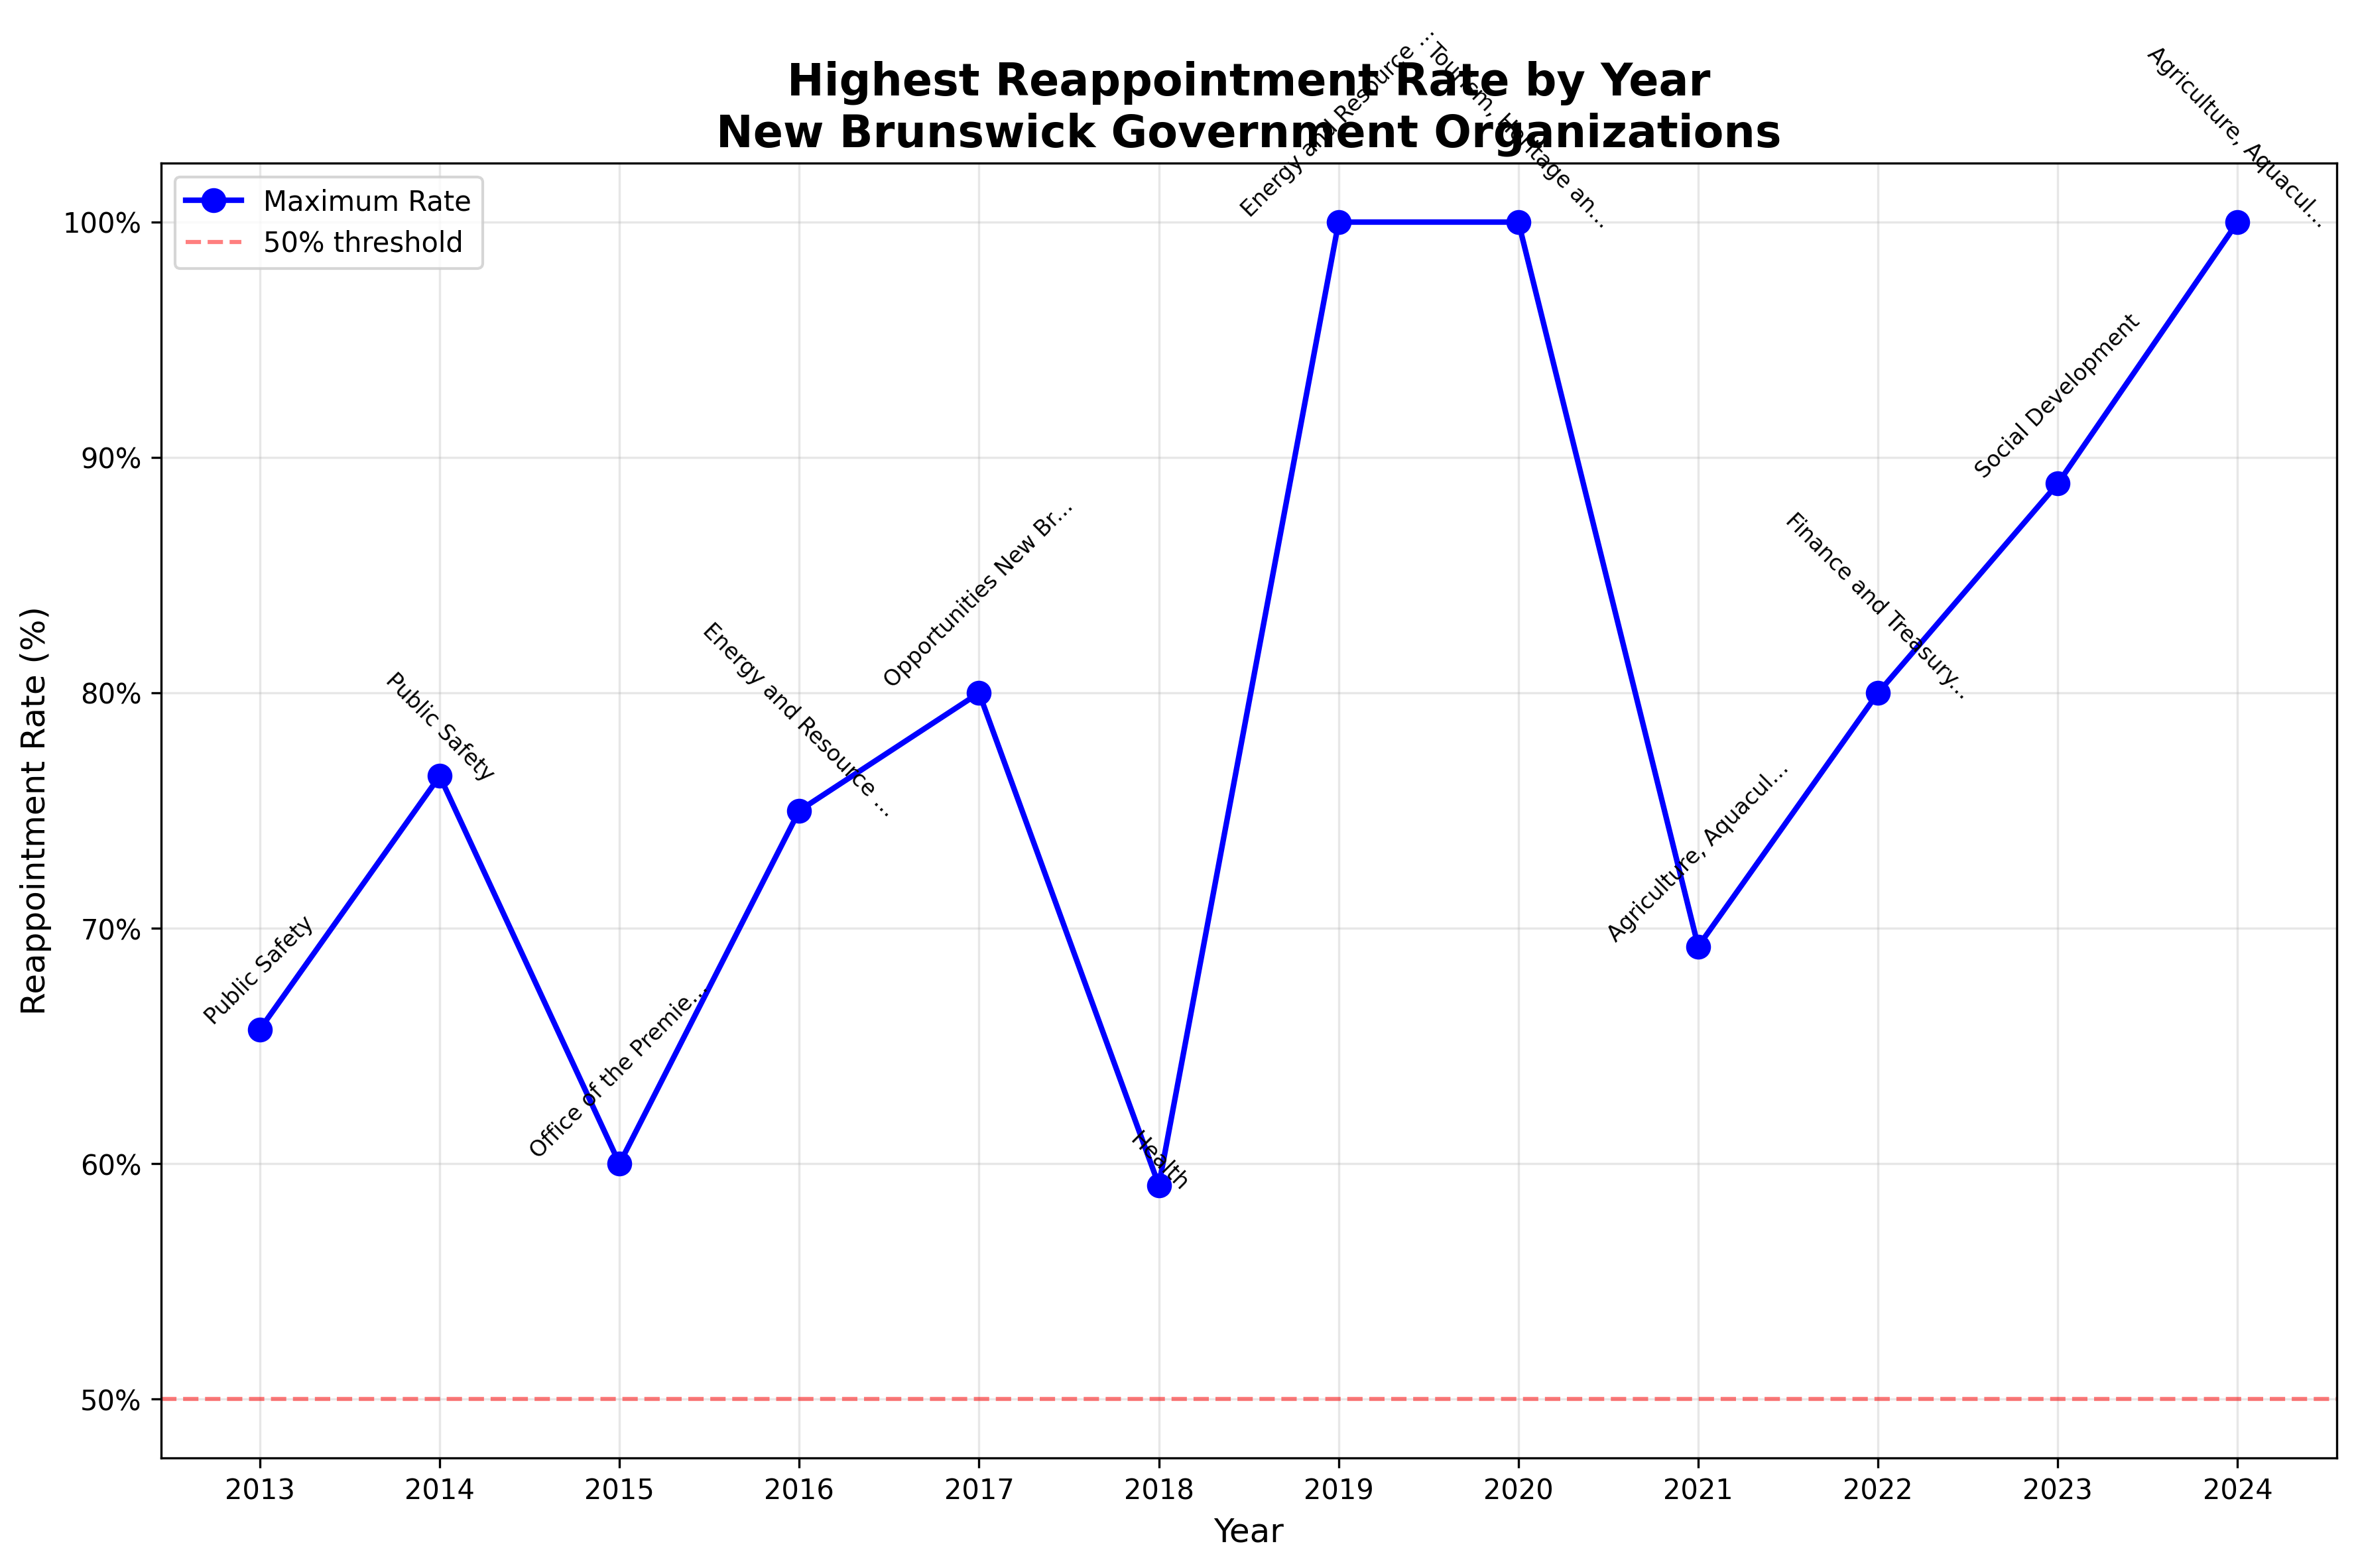

Source data for this figure (header and first rows):
year, top_org, max_rate
2013, Public Safety, 0.6571
2014, Public Safety, 0.7647
2015, Office of the Premier, 0.6
2016, Energy and Resource Development, 0.75
2017, Opportunities New Brunswick, 0.8
2018, Health, 0.5909
2019, Energy and Resource Development, 1.0
2020, Tourism, Heritage and Culture, 1.0
2021, Agriculture, Aquaculture and Fisheries, 0.6923
2022, Finance and Treasury Board, 0.8
2023, Social Development, 0.8889
2024, Agriculture, Aquaculture and Fisheries, 1.0
